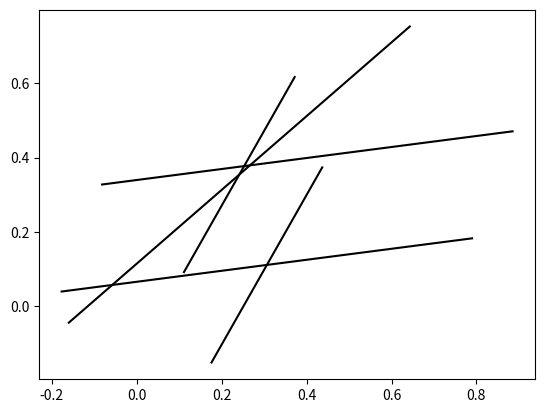

Here is the Python script that generated this plot:
from scipy.spatial import ConvexHull, convex_hull_plot_2d
from scipy.fft import ifftn
import numpy as np
import matplotlib.pyplot as plt

rng = np.random.default_rng()

points = rng.random((6, 2))   # 30 random points in 2-D

hull = ConvexHull(points)

for simplex in hull.simplices:
    print(points[simplex,0])
    #print(points)
    xs = ifftn(points[simplex,0])
    ys = ifftn(points[simplex,1])
    plt.plot(xs, ys,'k-')
plt.show()